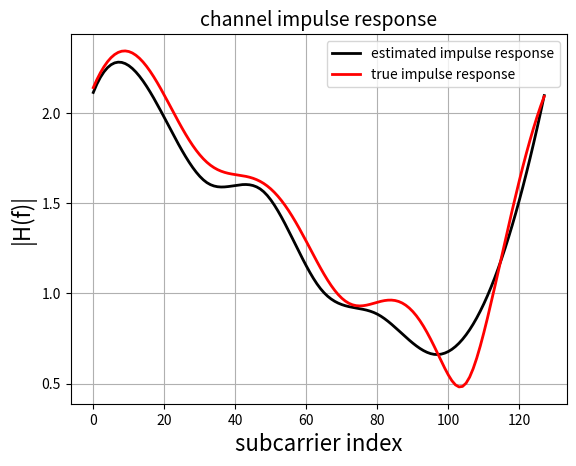
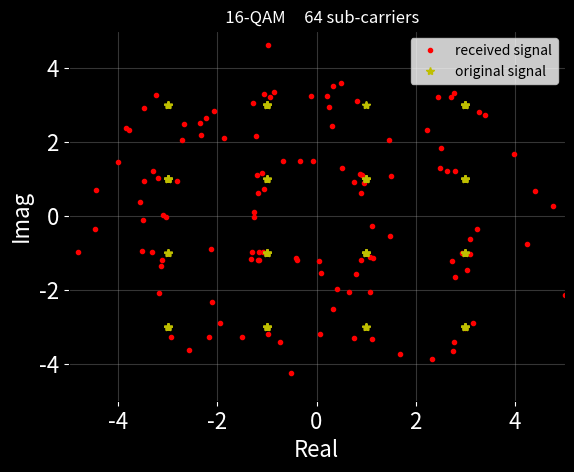

Generate these figures, in order, with matplotlib:
# Created by Shahrokh Hamidi
# PhD., Electrical & Computer Engineering




import numpy as np
import matplotlib.pyplot as plt
import scipy.interpolate
import matplotlib


class Mapping:


    def __init__(self):
        pass


    @staticmethod
    def map_bit2symb():
    
        dic_ =  {
            (0,0,0,0) : -3-3j,
            (0,0,0,1) : -3-1j,
            (0,0,1,0) : -3+3j,
            (0,0,1,1) : -3+1j,
            (0,1,0,0) : -1-3j,
            (0,1,0,1) : -1-1j,
            (0,1,1,0) : -1+3j,
            (0,1,1,1) : -1+1j,
            (1,0,0,0) :  3-3j,
            (1,0,0,1) :  3-1j,
            (1,0,1,0) :  3+3j,
            (1,0,1,1) :  3+1j,
            (1,1,0,0) :  1-3j,
            (1,1,0,1) :  1-1j,
            (1,1,1,0) :  1+3j,
            (1,1,1,1) :  1+1j
        }
        
        return dic_
    
    @staticmethod
    def map_symb2bit():

        dic_ = {symb: bit for bit, symb in Mapping.map_bit2symb().items()}
        return dic_
    

class dataGen:

    def __init__(self):

        pass


    @staticmethod
    def DATA_generation(len):
        return np.random.binomial(n = 1, p = 0.5, size = (len, ))





class Utils(Mapping):

    def __init__(self):

        pass

    
    def Serial_to_Parallel(self, data):
        return data.reshape(-1, num_bits_per_symb)


    def map_bit_to_symb(self, data):

        return np.array([Mapping.map_bit2symb()[tuple(v)]  for v in data])


    def map_symb_to_bit(self, data):

        return np.array([Mapping.map_symb2bit()[v]  for v in data])



    def apply_ifft(self, data):

        return np.fft.ifft(data)


    def adding_CP(self, data, CP):
        
        return np.hstack((data[-CP:], data))
    
  
    def remove_CP(self, data):

        return data[num_cyclic_prefix: num_cyclic_prefix + num_subcarriers]


    def apply_fft(self, data):

        return np.fft.fft(data)






class Channel:

    def __init__(self):
        
        pass

    
    def channel_(self, data, h):

        return np.convolve(data, h, mode = 'same')

    
    def channel_estimation(self, data):

        pilot_value_est = data[pilot_index]
        return pilot_value_est/pilot_value


    def channel_estimation_interpolation(self, data):

        h_amp = scipy.interpolate.interp1d(pilot_index, abs(data), kind='cubic')(subcarrier_index)
        h_phase = scipy.interpolate.interp1d(pilot_index, np.angle(data), kind='cubic')(subcarrier_index)
        
        return h_amp*np.exp(1j*h_phase)



    def channel_impulse_response_visualization(self, data):

        H = np.fft.fft(channel_impulse_response, num_subcarriers)
        plt.plot(abs(data), 'k', label = 'estimated impulse response', linewidth = 2)
        plt.plot(abs(H), 'r', label = 'true impulse response', linewidth = 2)
        plt.xlabel('subcarrier index', fontsize = 16)
        plt.ylabel('|H(f)|', fontsize = 16)
        plt.title('channel impulse response', fontsize = 14)
        plt.legend()
        matplotlib.rc('xtick', labelsize=16) 
        matplotlib.rc('ytick', labelsize=16) 

        plt.grid()
        plt.show()


    



class Receiver:

    def __init__(self):

        pass



    @staticmethod
    def add_receiver_noise(data, snr):

        
        signal_power = np.mean(abs(data**2))
        snr = 10**(snr/10)

        std = np.sqrt(signal_power/snr)
        noise_of_receiver = np.random.normal(0, std, data.shape[0]) + 1j*np.random.normal(0, std, data.shape[0])

        return data + (1/np.sqrt(2))*noise_of_receiver



class Detector:

    def __init__(self):

        pass

    
    def subcarrier_data_estimation(self, data, h, method):
        

        if method == 'zero forcing':
            return (data/h)[subcarrier_carrying_data_index]
        
        if method == 'matched filtering':
            return (np.conj(h)*data)[subcarrier_carrying_data_index]
        
        if method == 'MMSE':

            H = np.conj(h)/(abs(h)**2 + 0.001)
            return (data*H)[subcarrier_carrying_data_index]



    def constellation_vis(self, data, symbols_info):
        plt.figure(facecolor='black')
        plt.plot(np.real(data), np.imag(data), 'r.', label = 'received signal')
        plt.plot(np.real(symbols_info), np.imag(symbols_info), 'y*', label = 'original signal')
        ax = plt.gca()
        ax.set_facecolor('black')
        ax.xaxis.label.set_color('white')
        ax.yaxis.label.set_color('white')
        plt.xlabel('Real', fontsize = 16)
        plt.ylabel('Imag', fontsize = 16)
        ax.tick_params(axis='x', colors='w')
        ax.tick_params(axis='y', colors='w')
        plt.title('   16-QAM     64 sub-carriers', color = 'w')
        plt.xlim(-5,5)
        plt.ylim(-5,5)
        plt.grid(alpha = 0.3)
        plt.legend()
        plt.show()



    def maximum_likelihood_estimator(self, symbols_estimation, symbols_info):

        estimated_value = []
        for idx in range(symbols_estimation.shape[0]):
            I = np.argmin(abs(symbols_estimation[idx] - symbols_info))
            estimated_value.append(symbols_info[I])


        return np.array(estimated_value)





if __name__ == '__main__':

    len_data = 476
    num_subcarriers = 128
    num_pilots = 8
    num_bits_per_symb = 4
    num_cyclic_prefix = int(num_subcarriers/4)
    channel_impulse_response = np.array([1, 1j, 0.1 + 0.5j, 0.2 + 0.2j])
    snr = 30 #db


    subcarrier_index = np.arange(0,num_subcarriers)
    pilot_index = subcarrier_index[::int(num_subcarriers/num_pilots)].tolist()
    pilot_index.append(subcarrier_index[-1])
    num_pilots += 1
    pilot_index = np.array(pilot_index)
    subcarrier_carrying_data_index = np.delete(subcarrier_index, pilot_index)


    pilot_value = 3 + 3j
   
    utils = Utils()
    channel = Channel()
    detector = Detector()
    method_ = 'MMSE'   #'matched filtering'    'zero forcing'

    bits_of_info_serial = dataGen.DATA_generation(len_data)


    bits_of_info_parallel = utils.Serial_to_Parallel(bits_of_info_serial)

    symbols_info = utils.map_bit_to_symb(bits_of_info_parallel)
    subcarrier_data_pilot_frequency = np.zeros(num_subcarriers, dtype = complex)
    subcarrier_data_pilot_frequency[subcarrier_carrying_data_index] = symbols_info
    subcarrier_data_pilot_frequency[pilot_index] = pilot_value

    subcarrier_data_pilot_time = utils.apply_ifft(subcarrier_data_pilot_frequency)

    subcarrier_data_pilot_time_CP = utils.adding_CP(subcarrier_data_pilot_time, num_cyclic_prefix)

    subcarrier_data_pilot_time_CP_channel = channel.channel_(subcarrier_data_pilot_time_CP, channel_impulse_response)

    subcarrier_data_pilot_time_CP_channel_receiver = Receiver.add_receiver_noise(subcarrier_data_pilot_time_CP_channel, snr)

    subcarrier_data_pilot_time_rx = utils.remove_CP(subcarrier_data_pilot_time_CP_channel_receiver)

    subcarrier_data_pilot_frequency_rx = utils.apply_fft(subcarrier_data_pilot_time_rx)

    channel_impulse_response_est = channel.channel_estimation(subcarrier_data_pilot_frequency_rx)

    channel_impulse_response_est = channel.channel_estimation_interpolation(channel_impulse_response_est)
    
    channel.channel_impulse_response_visualization(channel_impulse_response_est)
    
    symbols_estimation = detector.subcarrier_data_estimation(subcarrier_data_pilot_frequency_rx, channel_impulse_response_est, method_) #

    detector.constellation_vis(symbols_estimation, symbols_info)

    symbols_estimation = detector.maximum_likelihood_estimator(symbols_estimation, symbols_info)

    #detector.constellation_vis(symbols_estimation, symbols_info)


    bits_estimation = utils.map_symb_to_bit(symbols_estimation).reshape(-1)

    #print(f'Error {abs(bits_estimation - bits_of_info_serial)} ')
